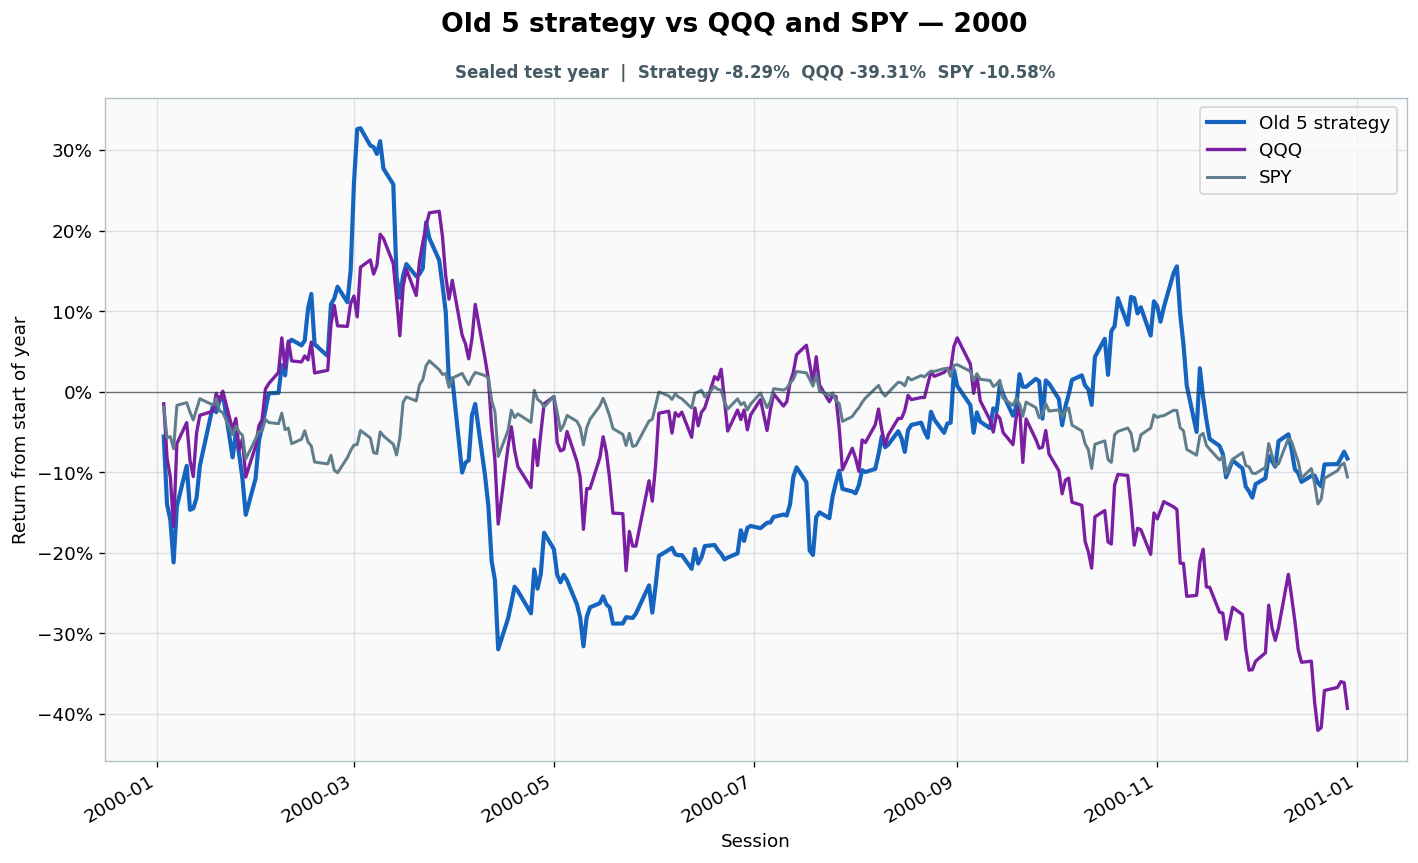

Values plotted in this chart, from the file beside it:
date, strategy_equity, spy_equity, qqq_equity, gross_close, cash_close, trade_at_open, turnover, cost_fraction, cumulative_turnover, strategy_return_index, spy_return_index, qqq_return_index
2000-01-03, 0.9444, 0.981, 0.9851, 1.0, 0.0, True, 1.0, 0.0005, 1.0, -0.05559, -0.01897, -0.01494
2000-01-04, 0.8602, 0.9427, 0.9175, 1.0, 0.0, False, 0.0, 0.0, 1.0, -0.1398, -0.05734, -0.08252
2000-01-05, 0.8411, 0.9444, 0.8941, 1.0, 0.0, True, 0.4479, 0.000224, 1.448, -0.1589, -0.05565, -0.1059
2000-01-06, 0.7881, 0.9292, 0.8327, 1, 2.220446049250313e-16, False, 0.0, 0.0, 1.448, -0.2119, -0.07083, -0.1673
2000-01-07, 0.8578, 0.9831, 0.9357, 1.0, 1.1102230246251563e-16, False, 0.0, 0.0, 1.448, -0.1422, -0.01686, -0.06433
2000-01-10, 0.908, 0.9865, 0.9617, 1.0, 0.0, False, 0.0, 0.0, 1.448, -0.09203, -0.01349, -0.03834
2000-01-11, 0.8534, 0.9747, 0.9149, 1.0, 0.0, False, 0.0, 0.0, 1.448, -0.1466, -0.02529, -0.08512
2000-01-12, 0.8551, 0.965, 0.8947, 1.0, 0.0, True, 0.05116, 2.557949804864921e-05, 1.499, -0.1449, -0.03499, -0.1053
2000-01-13, 0.8681, 0.9781, 0.9487, 1.0, 0.0, False, 0.0, 0.0, 1.499, -0.1319, -0.02192, -0.05133
2000-01-14, 0.9079, 0.9914, 0.9708, 1.0, 1.1102230246251563e-16, False, 0.0, 0.0, 1.499, -0.09213, -0.008642, -0.02924
2000-01-18, 0.9827, 0.9836, 0.976, 1, 2.220446049250313e-16, False, 0.0, 0.0, 1.499, -0.0173, -0.01644, -0.02404
2000-01-19, 0.9746, 0.9916, 0.9981, 1, 3.3306690738754696e-16, False, 0.0, 0.0, 1.499, -0.02536, -0.008432, -0.001949
2000-01-20, 0.9889, 0.9764, 0.9883, 1.0, 0.0, True, 0.1516, 7.579195794732903e-05, 1.651, -0.01107, -0.02361, -0.0117
2000-01-21, 0.998, 0.9743, 1.001, 1.0, 0.0, False, 0.0, 0.0, 1.651, -0.00198, -0.02572, 0.00065
2000-01-24, 0.9185, 0.9467, 0.9526, 1.0, 0.0, False, 0.0, 0.0, 1.651, -0.08146, -0.05333, -0.04743
2000-01-25, 0.9492, 0.9574, 0.9669, 1.0, 0.0, False, 0.0, 0.0, 1.651, -0.05082, -0.04258, -0.03314
2000-01-26, 0.9223, 0.9498, 0.9279, 1.0, 1.1102230246251563e-16, False, 0.0, 0.0, 1.651, -0.07771, -0.05017, -0.07212
2000-01-27, 0.892, 0.946, 0.9415, 1.0, 0.0, True, 0.05665, 2.832454736896904e-05, 1.707, -0.108, -0.05396, -0.05848
2000-01-28, 0.8472, 0.9165, 0.8941, 1.0, 0.0, False, 0.0, 0.0, 1.707, -0.1528, -0.08347, -0.1059
2000-01-31, 0.8921, 0.9414, 0.9324, 1.0, 0.0, False, 0.0, 0.0, 1.707, -0.1079, -0.0586, -0.06758
2000-02-01, 0.938, 0.9507, 0.9574, 1.0, 1.1102230246251563e-16, False, 0.0, 0.0, 1.707, -0.06205, -0.04933, -0.04256
2000-02-02, 0.9578, 0.9515, 0.9656, 1, 2.220446049250313e-16, False, 0.0, 0.0, 1.707, -0.04225, -0.04848, -0.03444
2000-02-03, 0.9771, 0.9659, 1.003, 1.0, 0.0, True, 0.03776, 1.8881214334473663e-05, 1.745, -0.02292, -0.03415, 0.003249
2000-02-04, 0.9981, 0.9618, 1.01, 1, 0.0, False, 0.0, 0.0, 1.745, -0.001906, -0.03815, 0.01007
2000-02-07, 0.9987, 0.9604, 1.024, 1.0, 1.1102230246251563e-16, False, 0.0, 0.0, 1.745, -0.001338, -0.03963, 0.02404
2000-02-08, 1.033, 0.9734, 1.067, 1.0, 1.1102230246251563e-16, False, 0.0, 0.0, 1.745, 0.03317, -0.02656, 0.06693
2000-02-09, 1.02, 0.953, 1.029, 1.0, 0.0, False, 0.0, 0.0, 1.745, 0.02041, -0.04701, 0.02924
2000-02-10, 1.06, 0.9549, 1.063, 1.0, 0.0, True, 0.5067, 0.0002534, 2.252, 0.06007, -0.04511, 0.06303
2000-02-11, 1.065, 0.9355, 1.038, 1.0, 0.0, False, 0.0, 0.0, 2.252, 0.06459, -0.0645, 0.03834
2000-02-14, 1.058, 0.941, 1.037, 1.0, 1.1102230246251563e-16, False, 0.0, 0.0, 2.252, 0.05762, -0.05902, 0.03704
2000-02-15, 1.064, 0.9516, 1.045, 1, 4.440892098500626e-16, False, 0.0, 0.0, 2.252, 0.06365, -0.04838, 0.04451
2000-02-16, 1.103, 0.9376, 1.04, 1, 4.440892098500626e-16, False, 0.0, 0.0, 2.252, 0.1032, -0.06239, 0.03964
2000-02-17, 1.121, 0.9328, 1.062, 1.0, 0.0, True, 0.1148, 5.74055298706139e-05, 2.367, 0.1215, -0.06724, 0.06173
2000-02-18, 1.059, 0.9127, 1.023, 1.0, 0.0, False, 0.0, 0.0, 2.367, 0.05908, -0.08727, 0.02339
2000-02-22, 1.044, 0.9104, 1.027, 1.0, 0.0, False, 0.0, 0.0, 2.367, 0.04436, -0.08959, 0.02664
2000-02-23, 1.109, 0.9212, 1.084, 1.0, 1.1102230246251563e-16, False, 0.0, 0.0, 2.367, 0.1087, -0.07884, 0.08382
2000-02-24, 1.116, 0.9026, 1.107, 1, 2.220446049250313e-16, False, 0.0, 0.0, 2.367, 0.1159, -0.09739, 0.1072
2000-02-25, 1.13, 0.8993, 1.082, 1.0, 0.0, True, 0.8687, 0.0004344, 3.235, 0.1305, -0.1007, 0.08187
2000-02-28, 1.111, 0.9182, 1.081, 1.0, 0.0, False, 0.0, 0.0, 3.235, 0.1113, -0.08179, 0.08122
2000-02-29, 1.151, 0.9271, 1.11, 1.0, 0.0, False, 0.0, 0.0, 3.235, 0.1507, -0.07293, 0.1098
2000-03-01, 1.258, 0.9338, 1.119, 1.0, 0.0, False, 0.0, 0.0, 3.235, 0.2584, -0.06619, 0.1189
2000-03-02, 1.326, 0.9344, 1.093, 1, 0.0, False, 0.0, 0.0, 3.235, 0.3262, -0.06556, 0.093
2000-03-03, 1.327, 0.9519, 1.155, 1.0, 0.0, True, 0.3285, 0.0001642, 3.564, 0.3273, -0.04806, 0.1546
2000-03-06, 1.306, 0.9427, 1.164, 1.0, 0.0, False, 0.0, 0.0, 3.564, 0.3059, -0.05734, 0.1637
2000-03-07, 1.304, 0.9244, 1.146, 1, 3.3306690738754696e-16, False, 0.0, 0.0, 3.564, 0.3039, -0.07557, 0.1462
2000-03-08, 1.295, 0.9233, 1.157, 1, 2.220446049250313e-16, False, 0.0, 0.0, 3.564, 0.2954, -0.07673, 0.1566
2000-03-09, 1.311, 0.9503, 1.196, 1.0, 0.0, False, 0.0, 0.0, 3.564, 0.3112, -0.04975, 0.1956
2000-03-10, 1.277, 0.9452, 1.19, 1.0, 0.0, True, 0.5507, 0.0002754, 4.115, 0.2771, -0.05481, 0.1904
2000-03-13, 1.258, 0.9349, 1.159, 1.0, 1.1102230246251563e-16, False, 0.0, 0.0, 4.115, 0.2577, -0.06513, 0.1592
2000-03-14, 1.143, 0.9216, 1.116, 1.0, 1.1102230246251563e-16, False, 0.0, 0.0, 4.115, 0.1433, -0.07842, 0.1163
2000-03-15, 1.117, 0.9431, 1.07, 1, 2.220446049250313e-16, False, 0.0, 0.0, 4.115, 0.1167, -0.05691, 0.06953
2000-03-16, 1.145, 0.9871, 1.131, 1, 3.3306690738754696e-16, False, 0.0, 0.0, 4.115, 0.1446, -0.01286, 0.1306
2000-03-17, 1.159, 0.9937, 1.152, 1.0, 0.0, True, 0.5297, 0.0002649, 4.644, 0.1586, -0.006334, 0.152
2000-03-20, 1.144, 0.9886, 1.12, 1, 2.220446049250313e-16, False, 0.0, 0.0, 4.644, 0.1435, -0.01141, 0.1196
2000-03-21, 1.146, 1.009, 1.162, 1.0, 0.0, False, 0.0, 0.0, 4.644, 0.146, 0.008882, 0.1618
2000-03-22, 1.153, 1.015, 1.185, 1.0, 0.0, False, 0.0, 0.0, 4.644, 0.1534, 0.01501, 0.1852
2000-03-23, 1.21, 1.032, 1.206, 1.0, 0.0, False, 0.0, 0.0, 4.644, 0.2104, 0.03234, 0.206
2000-03-24, 1.191, 1.038, 1.222, 1, 2.220446049250313e-16, True, 0.4439, 0.0002219, 5.088, 0.1907, 0.03847, 0.2222
2000-03-27, 1.163, 1.027, 1.224, 1.0, 0.0, False, 0.0, 0.0, 5.088, 0.1634, 0.02748, 0.2242
2000-03-28, 1.132, 1.022, 1.193, 1.0, 1.1102230246251563e-16, False, 0.0, 0.0, 5.088, 0.1324, 0.02156, 0.193
... 192 more rows
